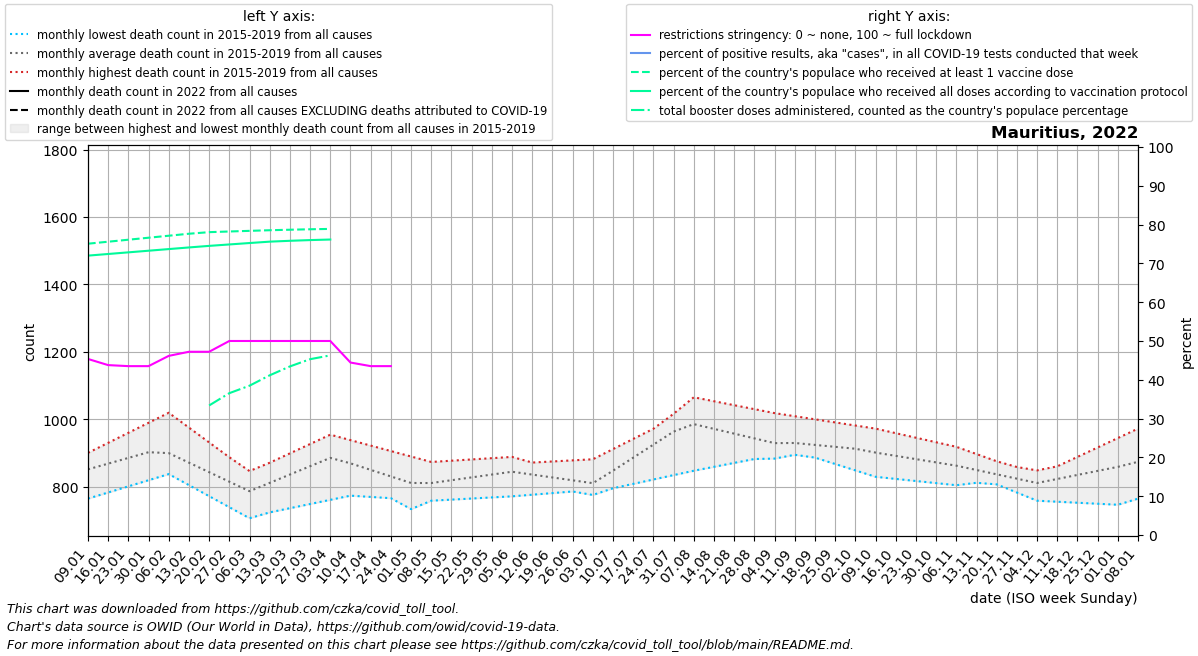

The table this chart was drawn from, first rows:
date, location, time_unit, time, deaths_2010_all_ages, deaths_2011_all_ages, deaths_2012_all_ages, deaths_2013_all_ages, deaths_2014_all_ages, deaths_2015_all_ages, deaths_2016_all_ages, deaths_2017_all_ages, deaths_2018_all_ages, deaths_2019_all_ages, deaths_2020_all_ages, deaths_2021_all_ages, deaths_2022_all_ages, new_deaths, new_cases_smoothed, new_tests_smoothed, positive_test_percent, stringency_index, people_vaccinated, people_fully_vaccinated
2022-01-09, Mauritius, monthly, 1, , , , , , , 877.8, 764.2, 862.2, 900.0, 972.0, 931.0, , 214.4, 586.1, , , 45.37, 955922, 916800
2022-01-16, Mauritius, monthly, 2, , , , , , , 886.5, 782.4, 873.4, 929.8, 970.2, 939.0, , 169.8, 600.9, , , 43.78, 962463, 922167
2022-01-23, Mauritius, monthly, 3, , , , , , , 895.2, 800.6, 884.6, 959.5, 968.5, 947.0, , 125.2, 609.4, , , 43.52, 969004, 927533
2022-01-30, Mauritius, monthly, 4, , , , , , , 904.0, 818.8, 895.8, 989.2, 966.8, 955.0, , 80.6, 27723, , , 43.52, 975545, 932900
2022-02-06, Mauritius, monthly, 5, , , , , , 845.0, 888.2, 837.0, 907.0, 1019, 965.0, 929.5, , 36.0, 12097, , , 46.16, 982085, 938267
2022-02-13, Mauritius, monthly, 6, , , , , , 811.5, 872.4, 804.2, 891.8, 975.0, 935.0, 904.0, , 47.5, 12947, , , 47.22, 988626, 943634
2022-02-20, Mauritius, monthly, 7, , , , , , 778.0, 856.6, 771.5, 876.5, 931.0, 905.0, 878.5, , 59.0, 18236, , , 47.22, 993805, 948785
2022-02-27, Mauritius, monthly, 8, , , , , , 744.5, 840.8, 738.8, 861.2, 887.0, 875.0, 853.0, , 70.5, 17612, , , 50.0, 995989, 953461
2022-03-06, Mauritius, monthly, 9, , , , , , 711.0, 825.0, 706.0, 846.0, 843.0, 845.0, 872.8, , 82.0, 10803, , , 50.0, 998082, 958124
2022-03-13, Mauritius, monthly, 10, , , , , , 723.4, 844.5, 746.2, 869.8, 870.8, 861.8, 892.6, , 77.5, 6917, , , 50.0, 1000139, 962643
2022-03-20, Mauritius, monthly, 11, , , , , , 735.8, 864.0, 786.5, 893.5, 898.5, 878.6, 912.4, , 73.0, 9755, , , 50.0, 1001770, 965449
2022-03-27, Mauritius, monthly, 12, , , , , , 748.2, 883.5, 826.8, 917.2, 926.2, 895.4, 932.2, , 68.5, 13050, , , 50.0, 1003282, 967779
2022-04-03, Mauritius, monthly, 13, , , , , , 760.6, 903.0, 867.0, 941.0, 954.0, 912.2, 952.0, , 64.0, 9377, , , 50.0, 1004470, 969610
2022-04-10, Mauritius, monthly, 14, , , , , , 773.0, 860.5, 847.5, 925.8, 937.8, 929.0, 930.0, , 53.5, 5627, , , 44.45, , 
2022-04-17, Mauritius, monthly, 15, , , , , , 769.2, 818.0, 828.0, 910.6, 921.6, 909.2, 908.0, , 43.0, 2570, , , 43.52, , 
2022-04-24, Mauritius, monthly, 16, , , , , , 765.5, 775.5, 808.5, 895.4, 905.4, 889.5, 886.0, , 32.5, 1746, , , 43.52, , 
2022-05-01, Mauritius, monthly, 17, , , , , , 761.8, 733.0, 789.0, 880.2, 889.2, 869.8, 864.0, , , , , , , , 
2022-05-08, Mauritius, monthly, 18, , , , , , 758.0, 758.0, 798.2, 865.0, 873.0, 850.0, 868.8, , , , , , , , 
2022-05-15, Mauritius, monthly, 19, , , , , , 761.2, 783.0, 807.4, 865.8, 876.8, 860.8, 873.6, , , , , , , , 
2022-05-22, Mauritius, monthly, 20, , , , , , 764.5, 808.0, 816.6, 866.5, 880.5, 871.5, 878.4, , , , , , , , 
2022-05-29, Mauritius, monthly, 21, , , , , , 767.8, 833.0, 825.8, 867.2, 884.2, 882.2, 883.2, , , , , , , , 
2022-06-05, Mauritius, monthly, 22, , , , , , 771.0, 858.0, 835.0, 868.0, 888.0, 893.0, 888.0, , , , , , , , 
2022-06-12, Mauritius, monthly, 23, , , , , , 775.8, 837.2, 822.2, 871.2, 871.0, 896.4, 904.0, , , , , , , , 
2022-06-19, Mauritius, monthly, 24, , , , , , 780.6, 816.5, 809.5, 874.5, 854.0, 899.8, 920.0, , , , , , , , 
2022-06-26, Mauritius, monthly, 25, , , , , , 785.4, 795.8, 796.8, 877.8, 837.0, 903.2, 936.0, , , , , , , , 
2022-07-03, Mauritius, monthly, 26, , , , , , 790.2, 775.0, 784.0, 881.0, 820.0, 906.6, 952.0, , , , , , , , 
2022-07-10, Mauritius, monthly, 27, , , , , , 795.0, 832.8, 827.4, 911.2, 869.0, 910.0, 967.0, , , , , , , , 
2022-07-17, Mauritius, monthly, 28, , , , , , 808.0, 890.5, 870.8, 941.4, 918.0, 934.0, 982.0, , , , , , , , 
2022-07-24, Mauritius, monthly, 29, , , , , , 821.0, 948.2, 914.2, 971.6, 967.0, 958.0, 997.0, , , , , , , , 
2022-07-31, Mauritius, monthly, 30, , , , , , 834.0, 1006, 957.6, 1002, 1016, 982.0, 1012, , , , , , , , 
2022-08-07, Mauritius, monthly, 31, , , , , , 847.0, 981.4, 1001, 1032, 1065, 1006, 1045, , , , , , , , 
2022-08-14, Mauritius, monthly, 32, , , , , , 858.6, 956.8, 987.0, 1000, 1053, 1005, 1078, , , , , , , , 
2022-08-21, Mauritius, monthly, 33, , , , , , 870.2, 932.2, 973.0, 968.5, 1042, 1004, 1112, , , , , , , , 
2022-08-28, Mauritius, monthly, 34, , , , , , 881.8, 907.6, 959.0, 936.8, 1030, 1004, 1145, , , , , , , , 
2022-09-04, Mauritius, monthly, 35, , , , , , 893.4, 883.0, 945.0, 905.0, 1018, 1003, 1178, , , , , , , , 
2022-09-11, Mauritius, monthly, 36, , , , , , 905.0, 894.2, 933.2, 905.2, 1009, 1002, 1184, , , , , , , , 
2022-09-18, Mauritius, monthly, 37, , , , , , 886.0, 905.5, 921.5, 905.5, 999.6, 978.0, 1190, , , , , , , , 
2022-09-25, Mauritius, monthly, 38, , , , , , 867.0, 916.8, 909.8, 905.8, 990.4, 954.0, 1197, , , , , , , , 
2022-10-02, Mauritius, monthly, 39, , , , , , 848.0, 928.0, 898.0, 906.0, 981.2, 930.0, 1203, , , , , , , , 
2022-10-09, Mauritius, monthly, 40, , , , , , 829.0, 913.4, 887.4, 902.4, 972.0, 906.0, 1207, , , , , , , , 
2022-10-16, Mauritius, monthly, 41, , , , , , 822.8, 898.8, 876.8, 898.8, 958.5, 912.5, 1212, , , , , , , , 
2022-10-23, Mauritius, monthly, 42, , , , , , 816.5, 884.2, 866.2, 895.2, 945.0, 919.0, 1216, , , , , , , , 
2022-10-30, Mauritius, monthly, 43, , , , , , 810.2, 869.6, 855.6, 891.6, 931.5, 925.5, 1220, , , , , , , , 
2022-11-06, Mauritius, monthly, 44, , , , , , 804.0, 855.0, 845.0, 888.0, 918.0, 932.0, 1328, , , , , , , , 
2022-11-13, Mauritius, monthly, 45, , , , , , 811.2, 830.8, 829.2, 878.0, 896.5, 925.4, 1436, , , , , , , , 
2022-11-20, Mauritius, monthly, 46, , , , , , 818.4, 806.5, 813.5, 868.0, 875.0, 918.8, 1545, , , , , , , , 
2022-11-27, Mauritius, monthly, 47, , , , , , 825.6, 782.2, 797.8, 858.0, 853.5, 912.2, 1653, , , , , , , , 
2022-12-04, Mauritius, monthly, 48, , , , , , 832.8, 758.0, 782.0, 848.0, 832.0, 905.6, 1761, , , , , , , , 
2022-12-11, Mauritius, monthly, 49, , , , , , 840.0, 755.0, 799.2, 858.4, 860.0, 899.0, 1680, , , , , , , , 
2022-12-18, Mauritius, monthly, 50, , , , , , 847.2, 752.0, 816.5, 868.8, 888.0, 905.0, 1598, , , , , , , , 
2022-12-25, Mauritius, monthly, 51, , , , , , 854.5, 749.0, 833.8, 879.2, 916.0, 911.0, 1517, , , , , , , , 
2023-01-01, Mauritius, monthly, 52, , , , , , 861.8, 746.0, 851.0, 889.6, 944.0, 917.0, 1436, , , , , , , , 
2023-01-08, Mauritius, monthly, 1, , , , , , 869.0, 764.2, 862.2, 900.0, 972.0, 923.0, , , , , , , , , 
